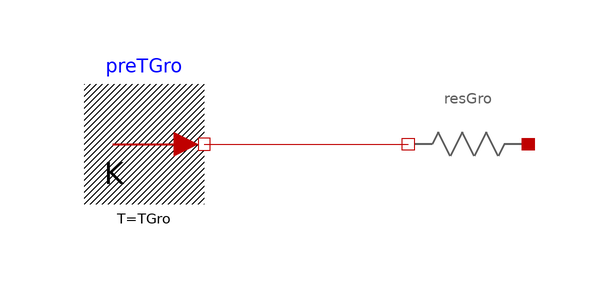

The Modelica model whose source follows is shown above as a component diagram (icons at their Placement, wires along their Line points).

partial model Partial_Ground "Partial model for heat losses to the ground, with fixed TGro"
  parameter SI.ThermalResistance rGro = 1 "Total thermal resistance to the ground, in K/W";
  parameter SI.Temperature TGro = 285.15 "Fixed ground temperature" annotation(Evaluate = false);
  HT.Sources.FixedTemperature preTGro(T = TGro) "Fixed ground temperature" annotation(Placement(transformation(extent = {{-10, -10}, {10, 10}}, rotation = 0, origin = {-84, -80})));
  Resistance resGro(r = rGro) "Resistance for heat losses to the ground" annotation(Placement(transformation(extent = {{10, -10}, {-10, 10}}, rotation = 0, origin = {-30, -80})));
equation
  connect(preTGro.port, resGro.heaPor_b) annotation(Line(points = {{-74, -80}, {-40, -80}}, color = {191, 0, 0}, smooth = Smooth.None));
  annotation(Diagram(graphics));
end Partial_Ground;